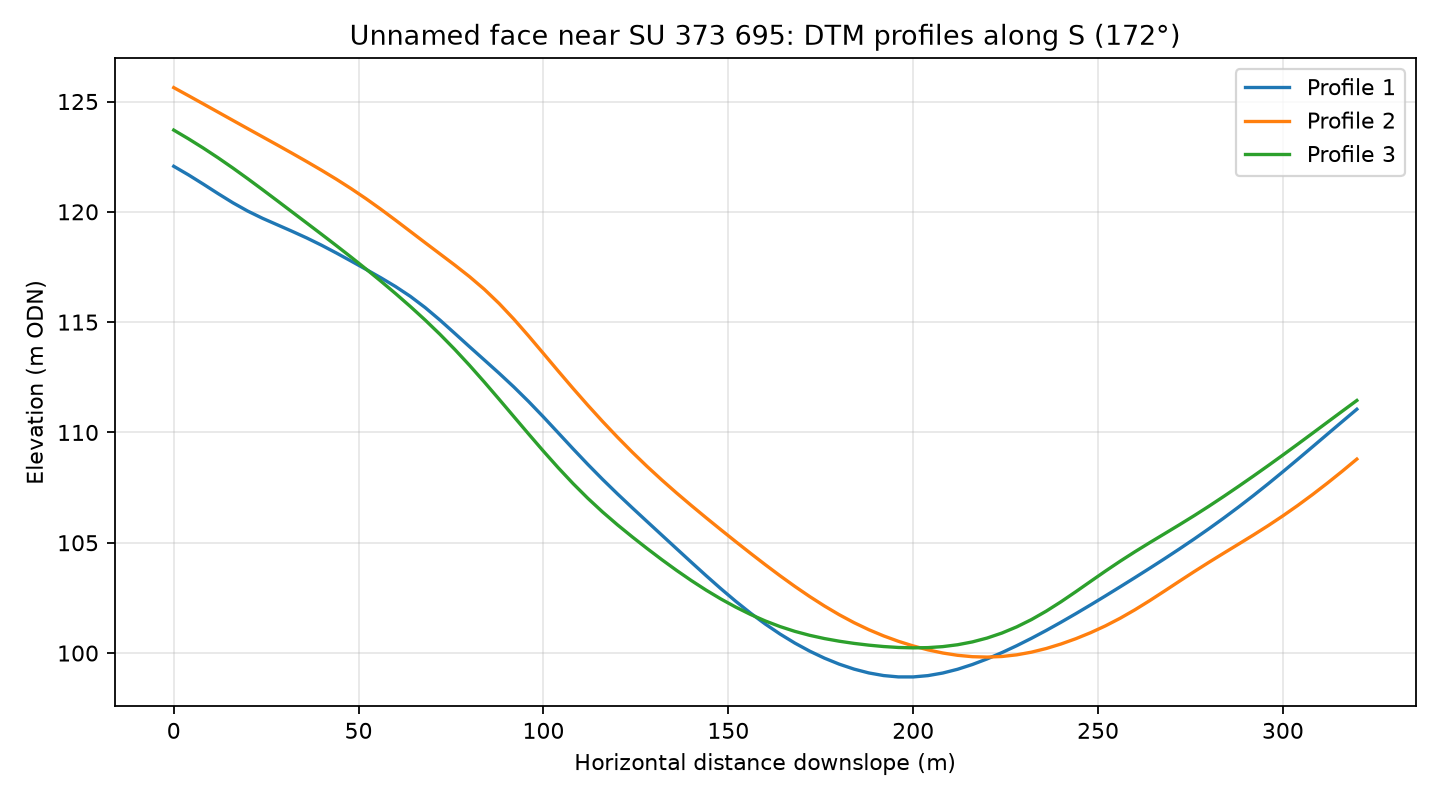

Source data for this figure (header and first rows):
profile, distance_m, elevation_m
1, 0.0, 122.1
1, 4.0, 121.7
1, 8.0, 121.3
1, 12.0, 120.8
1, 16.0, 120.4
1, 20.0, 120
1, 24.0, 119.7
1, 28.0, 119.4
1, 32.0, 119.1
1, 36.0, 118.8
1, 40.0, 118.5
1, 44.0, 118.1
1, 48.0, 117.8
1, 52.0, 117.4
1, 56.0, 117
1, 60.0, 116.6
1, 64.0, 116.2
1, 68.0, 115.7
1, 72.0, 115.1
1, 76.0, 114.5
1, 80.0, 113.9
1, 84.0, 113.3
1, 88.0, 112.7
1, 92.0, 112.1
1, 96.0, 111.4
1, 100.0, 110.7
1, 104.0, 110
1, 108.0, 109.3
1, 112.0, 108.6
1, 116.0, 107.9
1, 120.0, 107.2
1, 124.0, 106.6
1, 128.0, 106
1, 132.0, 105.3
1, 136.0, 104.7
1, 140.0, 104.1
1, 144.0, 103.5
1, 148.0, 102.9
1, 152.0, 102.3
1, 156.0, 101.8
1, 160.0, 101.3
1, 164.0, 100.9
1, 168.0, 100.5
1, 172.0, 100.1
1, 176.0, 99.77
1, 180.0, 99.5
1, 184.0, 99.27
1, 188.0, 99.1
1, 192.0, 98.98
1, 196.0, 98.92
1, 200.0, 98.92
1, 204.0, 98.98
1, 208.0, 99.1
1, 212.0, 99.27
1, 216.0, 99.48
1, 220.0, 99.74
1, 224.0, 100
1, 228.0, 100.3
1, 232.0, 100.7
1, 236.0, 101
... 183 more rows
